3-way image classification set "dataset_banana" from GitHub (AlvianBe/computer_vision_ta); label vocabulary: overripe, ripe, unripe.

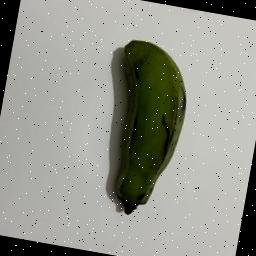
Label: unripe

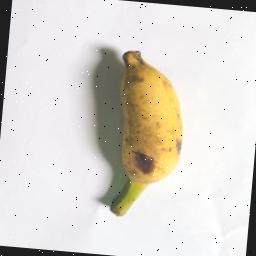
Label: ripe

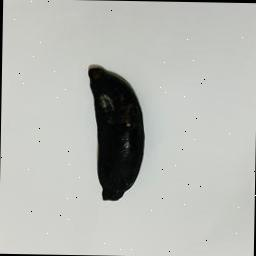
Label: overripe

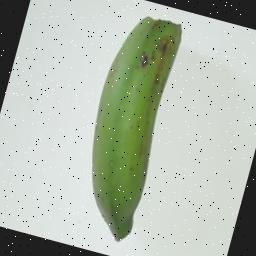
Label: unripe

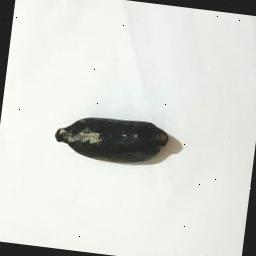
Label: overripe

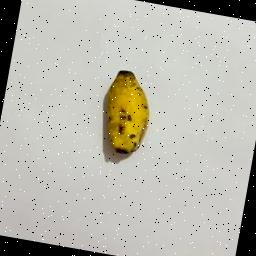
Label: ripe
